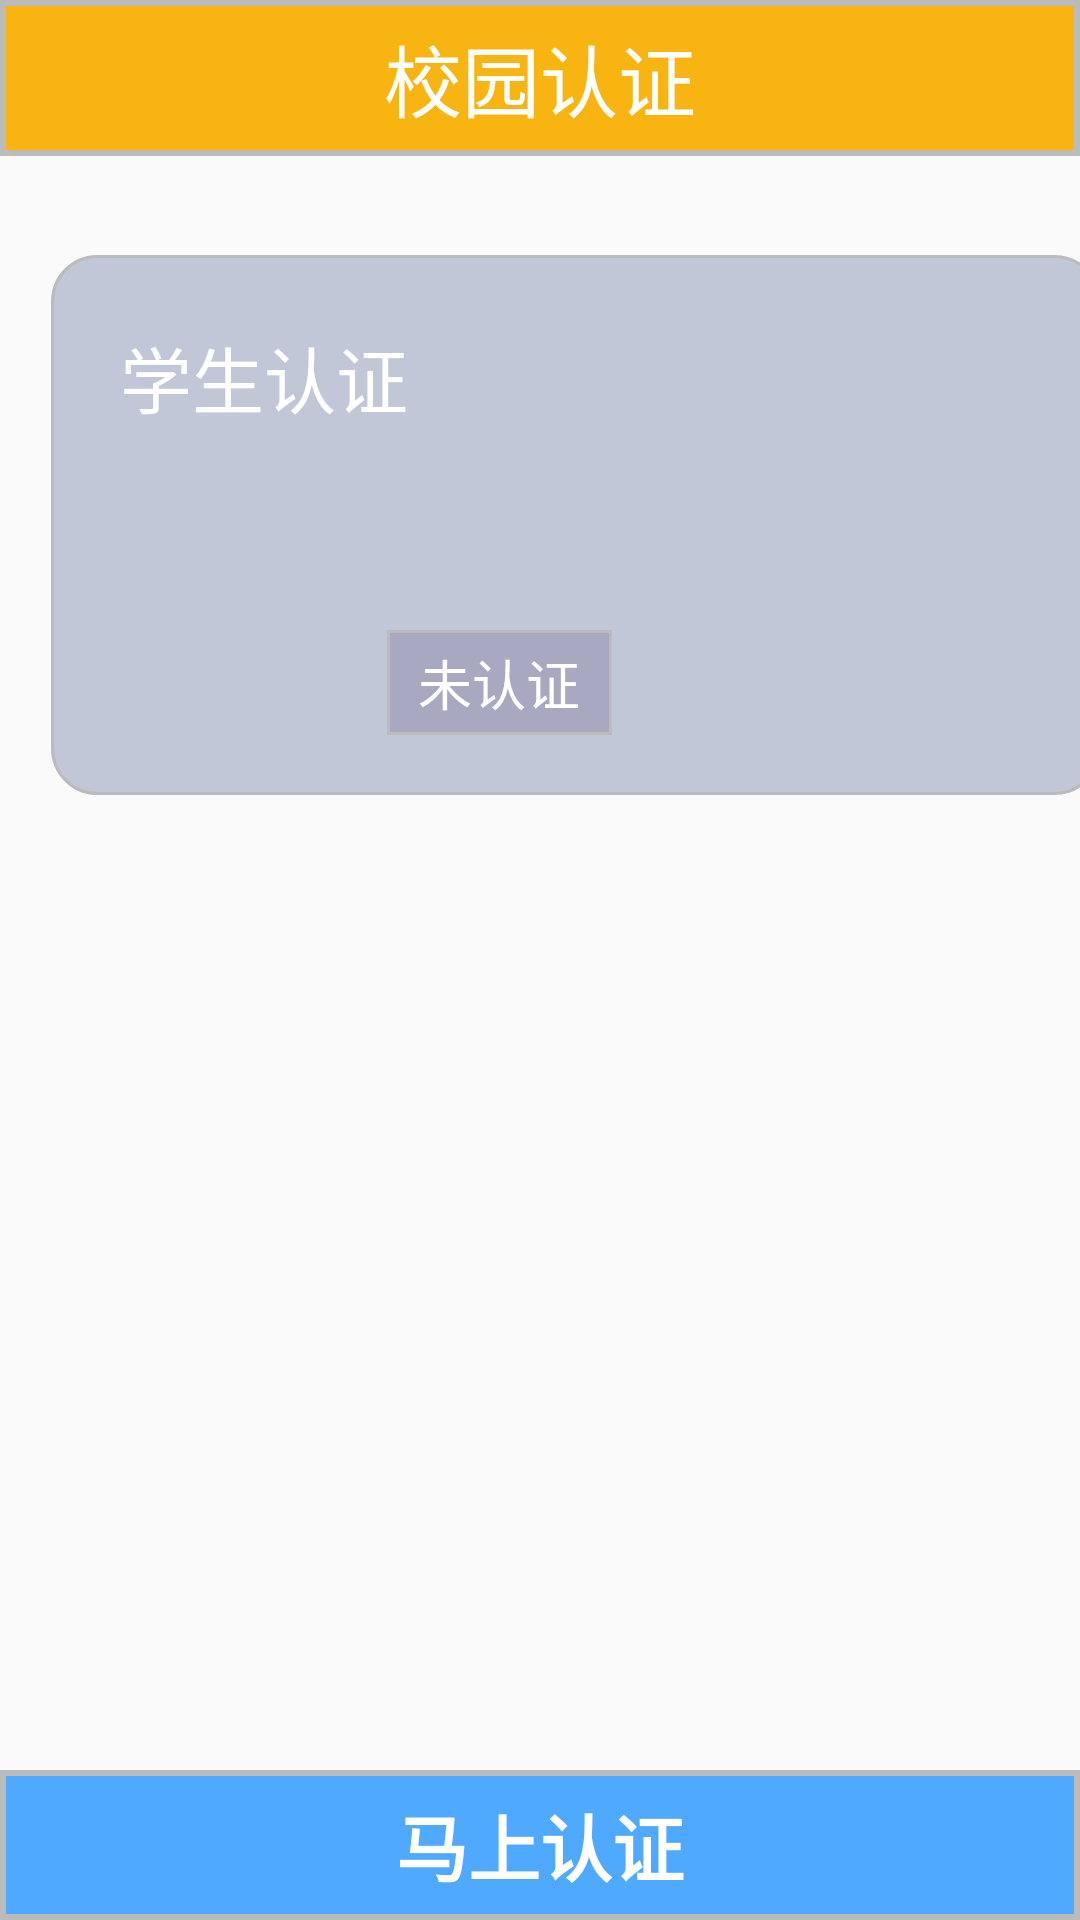

Android layout source for this screen:
<!-- AndroidManifest.xml: application theme AppTheme -->
<!-- res/layout/authen_no.xml -->
<?xml version="1.0" encoding="utf-8"?>
<FrameLayout
    xmlns:android="http://schemas.android.com/apk/res/android"
    android:layout_width="match_parent"
    android:layout_height="match_parent"
    android:orientation="vertical">

    <RelativeLayout
        android:layout_width="match_parent"
        android:layout_height="wrap_content"
        android:orientation="horizontal"
        android:background="@drawable/top_yellow"
        android:padding="1dp">

        <ImageView
            android:id="@+id/img_back"
            android:layout_width="35dp"
            android:layout_height="35dp"
            android:src="@drawable/goback"
            android:layout_marginTop="7dp"
            android:layout_marginLeft="13dp"/>

        <TextView
            android:gravity="center"
            android:layout_width="match_parent"
            android:layout_height="50dp"
            android:text="校园认证"
            android:textSize="26dp"
            android:textColor="#FFFFFF"/>
    </RelativeLayout>

    <RelativeLayout
        android:layout_width="350dp"
        android:layout_height="180dp"
        android:orientation="horizontal"
        android:background="@drawable/shape_corner3"
        android:layout_marginTop="85dp"
        android:layout_marginLeft="17dp">
        <TextView
            android:layout_width="wrap_content"
            android:layout_height="wrap_content"
            android:text="学生认证"
            android:textSize="24dp"
            android:textColor="#FFFFFF"
            android:layout_marginTop="23dp"
            android:layout_marginLeft="23dp"/>
        <RelativeLayout
            android:layout_width="75dp"
            android:layout_height="35dp"
            android:background="@drawable/back_color1"
            android:layout_marginTop="125dp"
            android:layout_marginLeft="112dp"
            android:gravity="center">
            <TextView
                android:layout_width="wrap_content"
                android:layout_height="wrap_content"
                android:text="未认证"
                android:textSize="18dp"
                android:textColor="#FFFFFF"/>
        </RelativeLayout>
    </RelativeLayout>

    <RelativeLayout
        android:id="@+id/go_authenget"
        android:layout_alignParentBottom="true"
        android:layout_width="match_parent"
        android:layout_height="50dp"
        android:gravity="center"
        android:background="@drawable/base_blue"
        android:layout_gravity="bottom">
        <TextView
            android:layout_width="wrap_content"
            android:layout_height="wrap_content"
            android:text="马上认证"
            android:textStyle="bold"
            android:textSize="24dp"
            android:textColor="#FFFFFF"/>
    </RelativeLayout>
</FrameLayout>
<!-- resources referenced by this layout -->
<resources>
  <!-- drawable back_color1 (drawable) -->
  <?xml version="1.0" encoding="utf-8"?>
  <shape xmlns:android="http://schemas.android.com/apk/res/android">
      <solid android:color="#A8A8C0"/>
      <stroke android:width="1dp" android:color="#BBBBBB" />
  </shape>
  <!-- drawable base_blue (drawable) -->
  <?xml version="1.0" encoding="utf-8"?>
  <shape xmlns:android="http://schemas.android.com/apk/res/android">
      <solid android:color="#4EA9FF" />
      <stroke android:color="#BBBBBB" android:width="2dp"/>
  </shape>
  <!-- drawable shape_corner3 (drawable) -->
  <?xml version="1.0" encoding="utf-8"?>
  <shape xmlns:android="http://schemas.android.com/apk/res/android">
      <solid android:color="#C1C7D7"/>
      <corners android:topLeftRadius="15dp"
          android:topRightRadius="15dp"
          android:bottomRightRadius="15dp"
          android:bottomLeftRadius="15dp"/>
      <stroke android:width="1dp" android:color="#BBBBBB" />
  </shape>
  <!-- drawable top_yellow (drawable) -->
  <?xml version="1.0" encoding="utf-8"?>
  <shape xmlns:android="http://schemas.android.com/apk/res/android">
  <solid android:color="#F8B511" />
  <stroke android:color="#BBBBBB" android:width="2dp"/>
  </shape>
  <style name="AppTheme" parent="Theme.AppCompat.Light.NoActionBar">
          
          <item name="colorPrimary">@color/colorPrimary</item>
          <item name="colorPrimaryDark">@color/colorPrimaryDark</item>
          <item name="colorAccent">@color/colorAccent</item>
      </style>
  <color name="colorPrimary">#3F51B5</color>
  <color name="colorPrimaryDark">#303F9F</color>
  <color name="colorAccent">#F8B511</color>
</resources>
